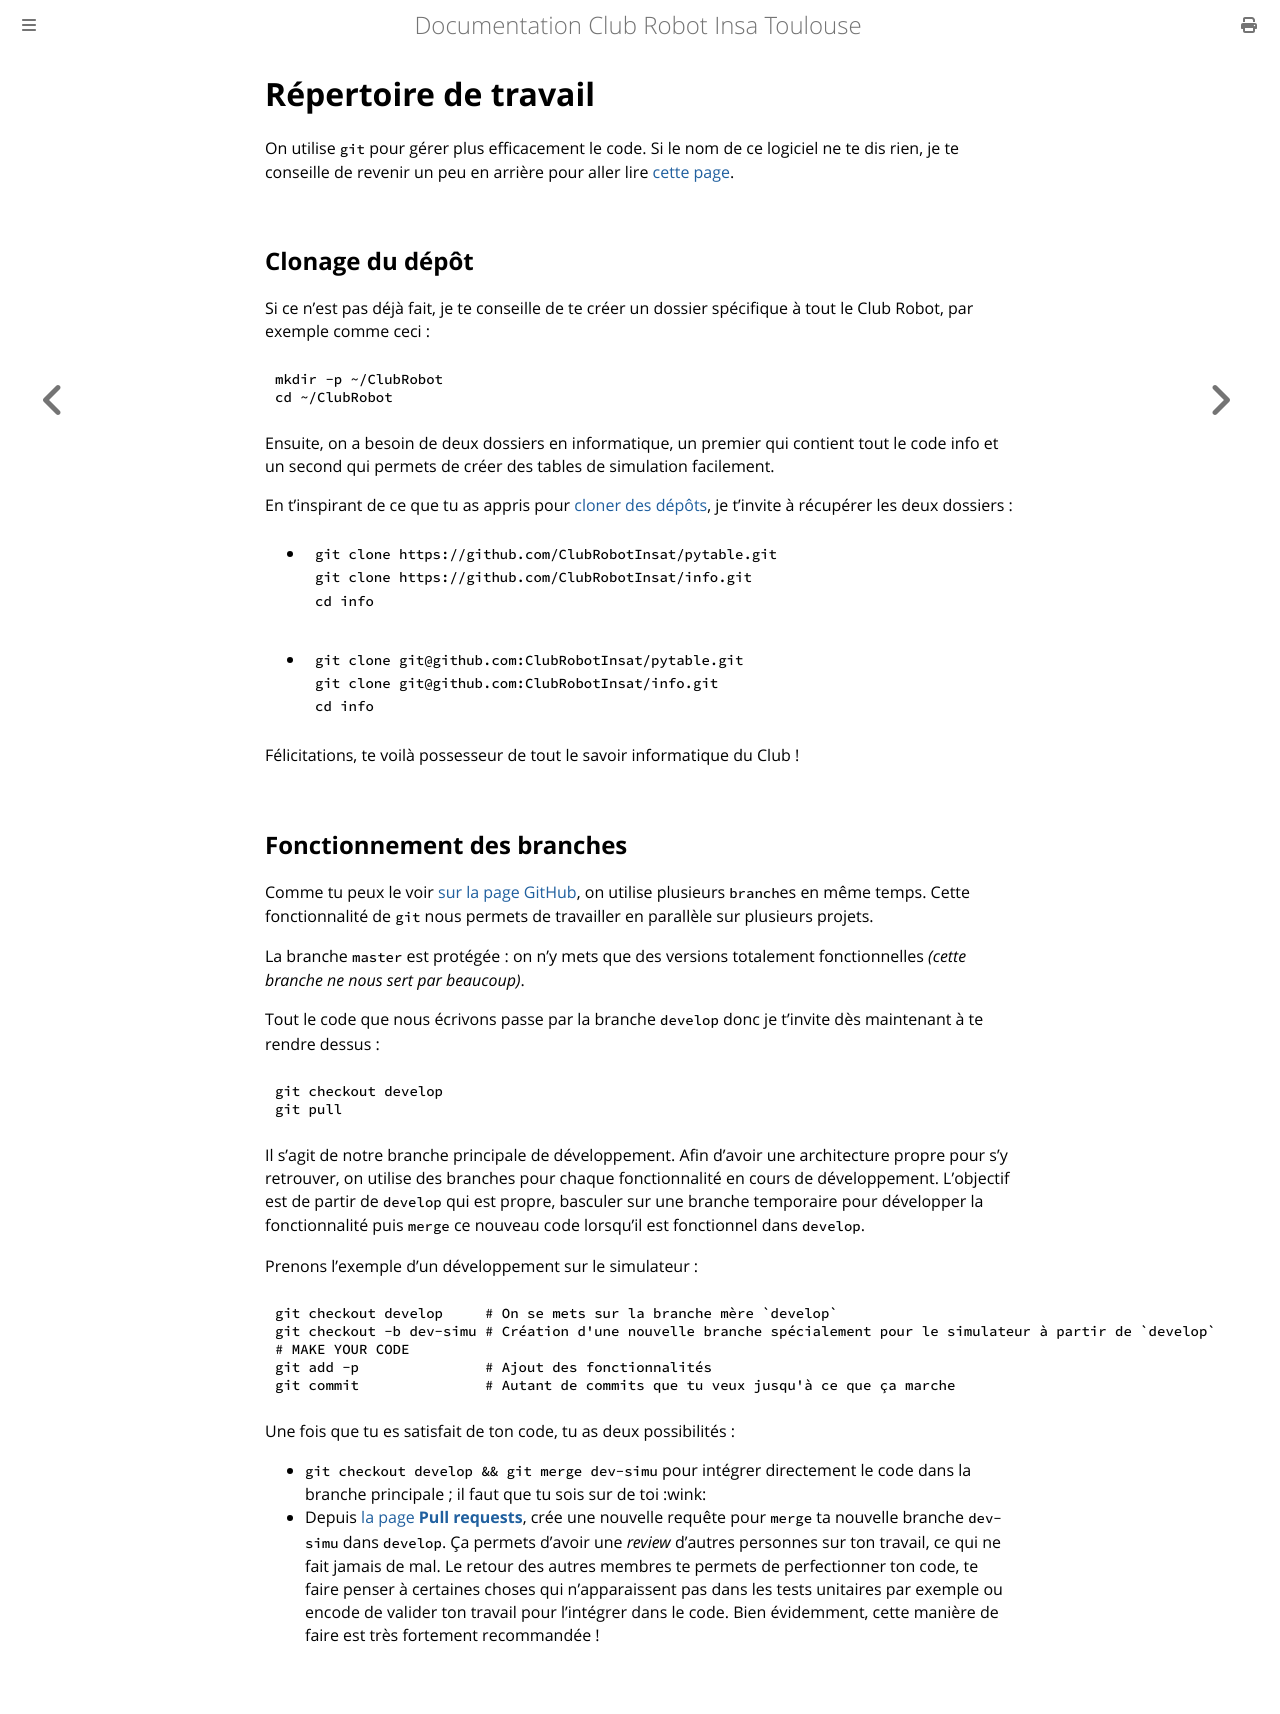

repository: ClubRobotInsat/doc · page: pre_2021/info/mise_en_place/repertoire_de_travail.html · generator: mdbook

# Répertoire de travail

On utilise `git` pour gérer plus efficacement le code. Si le nom de ce logiciel ne te dis rien, je te conseille de revenir un peu en arrière pour aller lire [cette page](/outils_communs/git.html).

## Clonage du dépôt

Si ce n'est pas déjà fait, je te conseille de te créer un dossier spécifique à tout le Club Robot, par exemple comme ceci :

```bash
mkdir -p ~/ClubRobot
cd ~/ClubRobot
```

Ensuite, on a besoin de deux dossiers en informatique, un premier qui contient tout le code info et un second qui permets de créer des tables de simulation facilement.

En t'inspirant de ce que tu as appris pour [cloner des dépôts](/outils_communs/git.html#a2-méthodes-pour-cloner-les-dépôts), je t'invite à récupérer les deux dossiers :

* ```bash
  git clone https://github.com/ClubRobotInsat/pytable.git
  git clone https://github.com/ClubRobotInsat/info.git
  cd info
  ```
* ```bash
  git clone git@github.com:ClubRobotInsat/pytable.git
  git clone git@github.com:ClubRobotInsat/info.git
  cd info
  ```

Félicitations, te voilà possesseur de tout le savoir informatique du Club !

## Fonctionnement des branches

Comme tu peux le voir [sur la page GitHub](https://github.com/ClubRobotInsat/info/branches), on utilise plusieurs `branch`es en même temps. Cette fonctionnalité de `git` nous permets de travailler en parallèle sur plusieurs projets.

La branche `master` est protégée : on n'y mets que des versions totalement fonctionnelles *(cette branche ne nous sert par beaucoup)*.

Tout le code que nous écrivons passe par la branche `develop` donc je t'invite dès maintenant à te rendre dessus :
```bash
git checkout develop
git pull
```

Il s'agit de notre branche principale de développement. Afin d'avoir une architecture propre pour s'y retrouver, on utilise des branches pour chaque fonctionnalité en cours de développement. L'objectif est de partir de `develop` qui est propre, basculer sur une branche temporaire pour développer la fonctionnalité puis `merge` ce nouveau code lorsqu'il est fonctionnel dans `develop`.

Prenons l'exemple d'un développement sur le simulateur :
```bash
git checkout develop     # On se mets sur la branche mère `develop`
git checkout -b dev-simu # Création d'une nouvelle branche spécialement pour le simulateur à partir de `develop`
# MAKE YOUR CODE
git add -p               # Ajout des fonctionnalités
git commit               # Autant de commits que tu veux jusqu'à ce que ça marche
```

Une fois que tu es satisfait de ton code, tu as deux possibilités :
* `git checkout develop && git merge dev-simu` pour intégrer directement le code dans la branche principale ; il faut que tu sois sur de toi :wink:
* Depuis [la page **Pull requests**](https://github.com/clubrobotinsat/info/pulls), crée une nouvelle requête pour `merge` ta nouvelle branche `dev-simu` dans `develop`. Ça permets d'avoir une *review* d'autres personnes sur ton travail, ce qui ne fait jamais de mal. Le retour des autres membres te permets de perfectionner ton code, te faire penser à certaines choses qui n'apparaissent pas dans les tests unitaires par exemple ou encode de valider ton travail pour l'intégrer dans le code. Bien évidemment, cette manière de faire est très fortement recommandée !
